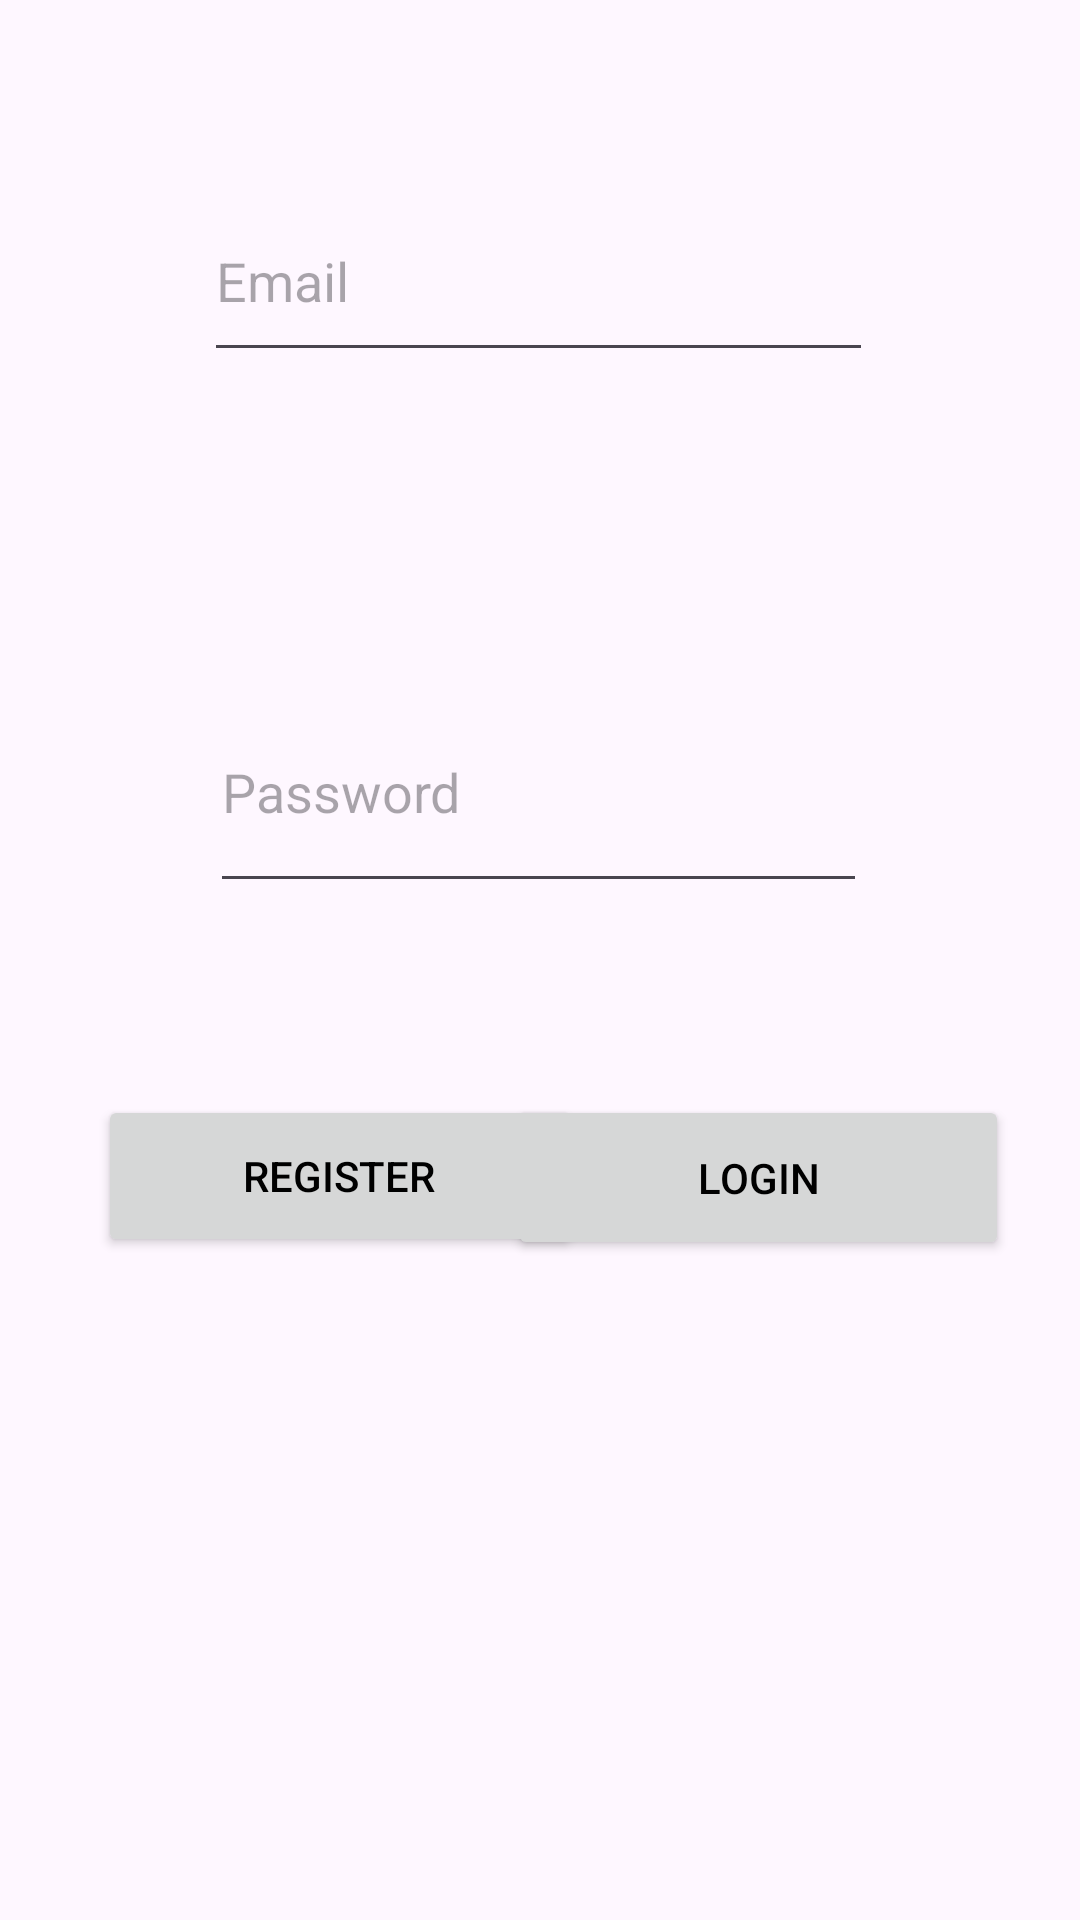

This screen was rendered from an Android layout file. Write that file and the resources it references.
<!-- AndroidManifest.xml: application theme Theme.Controla_tus_habitos -->
<!-- res/layout/activity_login.xml -->
<?xml version="1.0" encoding="utf-8"?>
<ScrollView
    android:layout_width="match_parent"
    android:layout_height="match_parent"
    xmlns:android="http://schemas.android.com/apk/res/android"
    xmlns:app="http://schemas.android.com/apk/res-auto"
    xmlns:tools="http://schemas.android.com/tools">

    <androidx.constraintlayout.widget.ConstraintLayout
        android:layout_width="match_parent"
        android:layout_height="wrap_content"
        tools:context=".view.LoginActivity">

        

        <Button
            android:id="@+id/loginBtn"
            android:layout_width="167dp"
            android:layout_height="55dp"
            android:layout_marginTop="64dp"
            android:text="Login"
            android:textColor="@color/black"
            app:layout_constraintEnd_toEndOf="parent"
            app:layout_constraintHorizontal_bias="0.877"
            app:layout_constraintStart_toStartOf="parent"
            app:layout_constraintTop_toBottomOf="@+id/editTextTextPassword" />

        <Button
            android:id="@+id/registerBtn"
            android:layout_width="161dp"
            android:layout_height="54dp"
            android:layout_marginTop="64dp"
            android:text="Register"
            android:textColor="@color/black"
            app:layout_constraintEnd_toEndOf="parent"
            app:layout_constraintHorizontal_bias="0.164"
            app:layout_constraintStart_toStartOf="parent"
            app:layout_constraintTop_toBottomOf="@+id/editTextTextPassword" />

        <EditText
            android:id="@+id/editTextTextEmailAddress"
            android:layout_width="223dp"
            android:layout_height="64dp"
            android:layout_marginTop="60dp"
            android:ems="10"
            android:hint="Email"
            android:inputType="textEmailAddress"
            app:layout_constraintEnd_toEndOf="parent"
            app:layout_constraintHorizontal_bias="0.497"
            app:layout_constraintStart_toStartOf="parent"
            app:layout_constraintTop_toTopOf="parent" />

        <EditText
            android:id="@+id/editTextTextPassword"
            android:layout_width="219dp"
            android:layout_height="77dp"
            android:layout_marginTop="100dp"
            android:ems="10"
            android:hint="Password"
            android:inputType="textPassword"
            app:layout_constraintEnd_toEndOf="parent"
            app:layout_constraintHorizontal_bias="0.497"
            app:layout_constraintStart_toStartOf="parent"
            app:layout_constraintTop_toBottomOf="@+id/editTextTextEmailAddress" />

        <TextView
            android:id="@+id/emailLbl"
            android:layout_width="wrap_content"
            android:layout_height="wrap_content"
            android:layout_marginBottom="8dp"
            android:textSize="16sp"
            app:layout_constraintBottom_toTopOf="@+id/editTextTextEmailAddress"
            app:layout_constraintEnd_toEndOf="parent"
            app:layout_constraintHorizontal_bias="0.266"
            app:layout_constraintStart_toStartOf="parent" />

        <TextView
            android:id="@+id/passwdLbl"
            android:layout_width="wrap_content"
            android:layout_height="wrap_content"
            android:layout_marginBottom="8dp"
            android:textSize="16sp"
            app:layout_constraintBottom_toTopOf="@+id/editTextTextPassword"
            app:layout_constraintEnd_toEndOf="parent"
            app:layout_constraintHorizontal_bias="0.271"
            app:layout_constraintStart_toStartOf="parent" />
    </androidx.constraintlayout.widget.ConstraintLayout>
</ScrollView>
<!-- resources referenced by this layout -->
<resources>
  <color name="black">#FF000000</color>
  <style name="Theme.Controla_tus_habitos" parent="Base.Theme.Controla_tus_habitos" />
  <style name="Base.Theme.Controla_tus_habitos" parent="Theme.Material3.DayNight.NoActionBar">
          
          <item name="colorPrimary">@color/theme1</item>
      </style>
  <color name="theme1">#96DFE6</color>
</resources>
